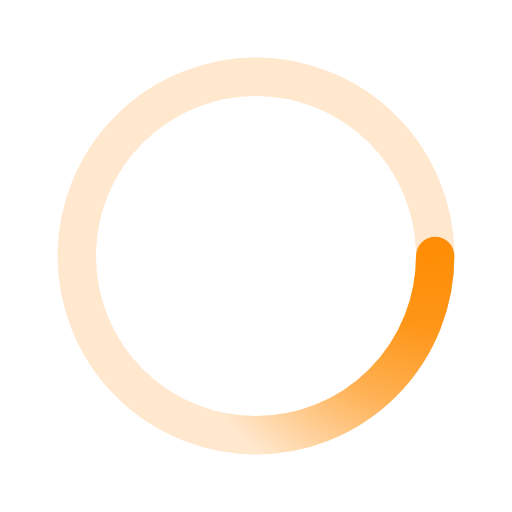
t = 0.00 s
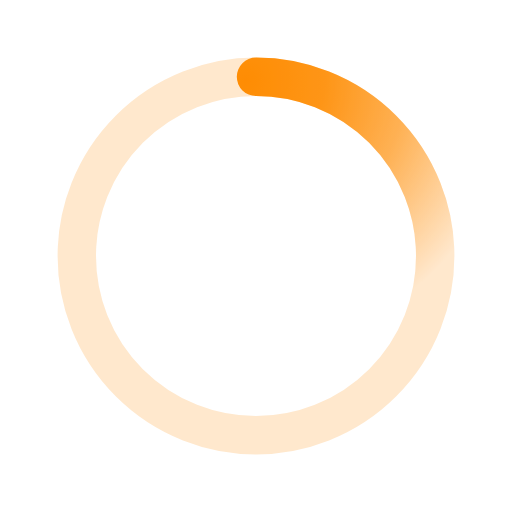
t = 0.50 s
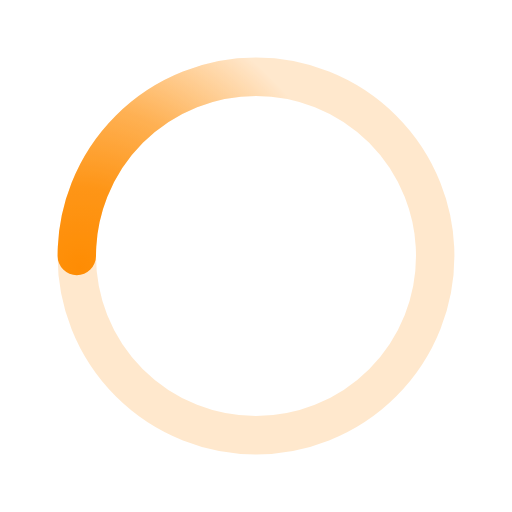
t = 1.00 s
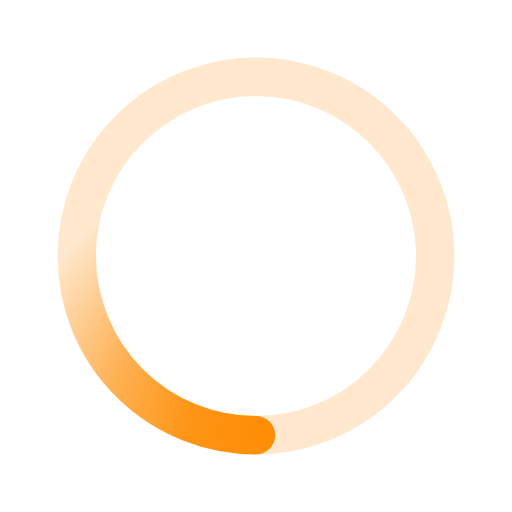
t = 1.50 s

The animated SVG that drew these frames (rendered in a browser with its animation timeline set to each time). Animation: 1 SMIL element (animateTransform=1); one cycle of 2.00 s, repeats indefinitely.

﻿<svg xmlns='http://www.w3.org/2000/svg' viewBox='0 0 200 200'><radialGradient id='a12' cx='.66' fx='.66' cy='.3125' fy='.3125' gradientTransform='scale(1.5)'><stop offset='0' stop-color='#fe8d03'></stop><stop offset='.3' stop-color='#fe8d03' stop-opacity='.9'></stop><stop offset='.6' stop-color='#fe8d03' stop-opacity='.6'></stop><stop offset='.8' stop-color='#fe8d03' stop-opacity='.3'></stop><stop offset='1' stop-color='#fe8d03' stop-opacity='0'></stop></radialGradient><circle transform-origin='center' fill='none' stroke='url(#a12)' stroke-width='15' stroke-linecap='round' stroke-dasharray='200 1000' stroke-dashoffset='0' cx='100' cy='100' r='70'><animateTransform type='rotate' attributeName='transform' calcMode='spline' dur='2' values='360;0' keyTimes='0;1' keySplines='0 0 1 1' repeatCount='indefinite'></animateTransform></circle><circle transform-origin='center' fill='none' opacity='.2' stroke='#fe8d03' stroke-width='15' stroke-linecap='round' cx='100' cy='100' r='70'></circle></svg>